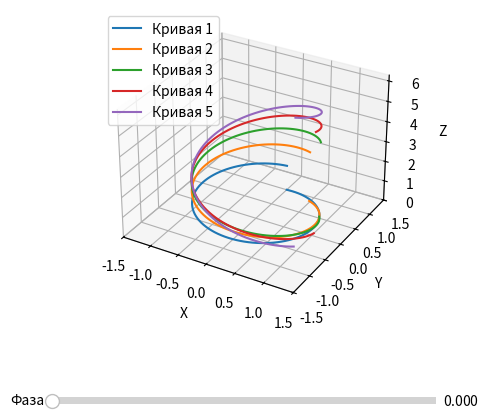

Recreate this plot in Python.
import numpy as np
import matplotlib.pyplot as plt
from matplotlib.widgets import Slider

# 1. Генерируем базовые данные
num_curves = 5  # Размер массива кривых (статичен)
t = np.linspace(0, 2 * np.pi, 100)

def get_curve_data(phase):
    """Функция, возвращающая координаты для всех кривых в зависимости от фазы (слайдера)"""
    xs, ys, zs = [], [], []
    for i in range(num_curves):
        # Пример изменения геометрии кривых от индекса i и фазы
        x = np.sin(t + phase + i * 0.5)
        y = np.cos(t + phase + i * 0.5)
        z = t * (i + 1) / num_curves
        xs.append(x)
        ys.append(y)
        zs.append(z)
    return xs, ys, zs

# 2. Инициализируем график
fig = plt.subplots_adjust(bottom=0.25) # Оставляем место внизу под слайдер
fig = plt.gcf()
ax = fig.add_subplot(111, projection='3d')

# Устанавливаем статические лимиты, чтобы оси не "прыгали" при обновлении
ax.set_xlim(-1.5, 1.5)
ax.set_ylim(-1.5, 1.5)
ax.set_zlim(0, 2 * np.pi)
ax.set_xlabel('X')
ax.set_ylabel('Y')
ax.set_zlabel('Z')

# 3. Создаем массив (список) 3D-кривых с начальными данными (phase=0)
initial_phase = 0.0
xs, ys, zs = get_curve_data(initial_phase)

curves = []
for i in range(num_curves):
    # ax.plot возвращает список из одного элемента Line3D, забираем его через [0]
    line, = ax.plot(xs[i], ys[i], zs[i], label=f'Кривая {i+1}')
    curves.append(line)

ax.legend()

# 4. Добавляем слайдер
ax_slider = plt.axes([0.2, 0.05, 0.6, 0.03]) # [left, bottom, width, height]
slider = Slider(ax_slider, 'Фаза', 0.0, 2 * np.pi, valinit=initial_phase)

# 5. Функция обновления (вызывается при движении слайдера)
def update(val):
    phase = slider.val
    new_xs, new_ys, new_zs = get_curve_data(phase)
    
    # Быстро обновляем координаты существующих линий без перерисовки всей сцены
    for i in range(num_curves):
        curves[i].set_data_3d(new_xs[i], new_ys[i], new_zs[i])
        
    fig.canvas.draw_idle() # Перерисовываем только холст

# Связываем слайдер с функцией обновления
slider.on_changed(update)

plt.show()
